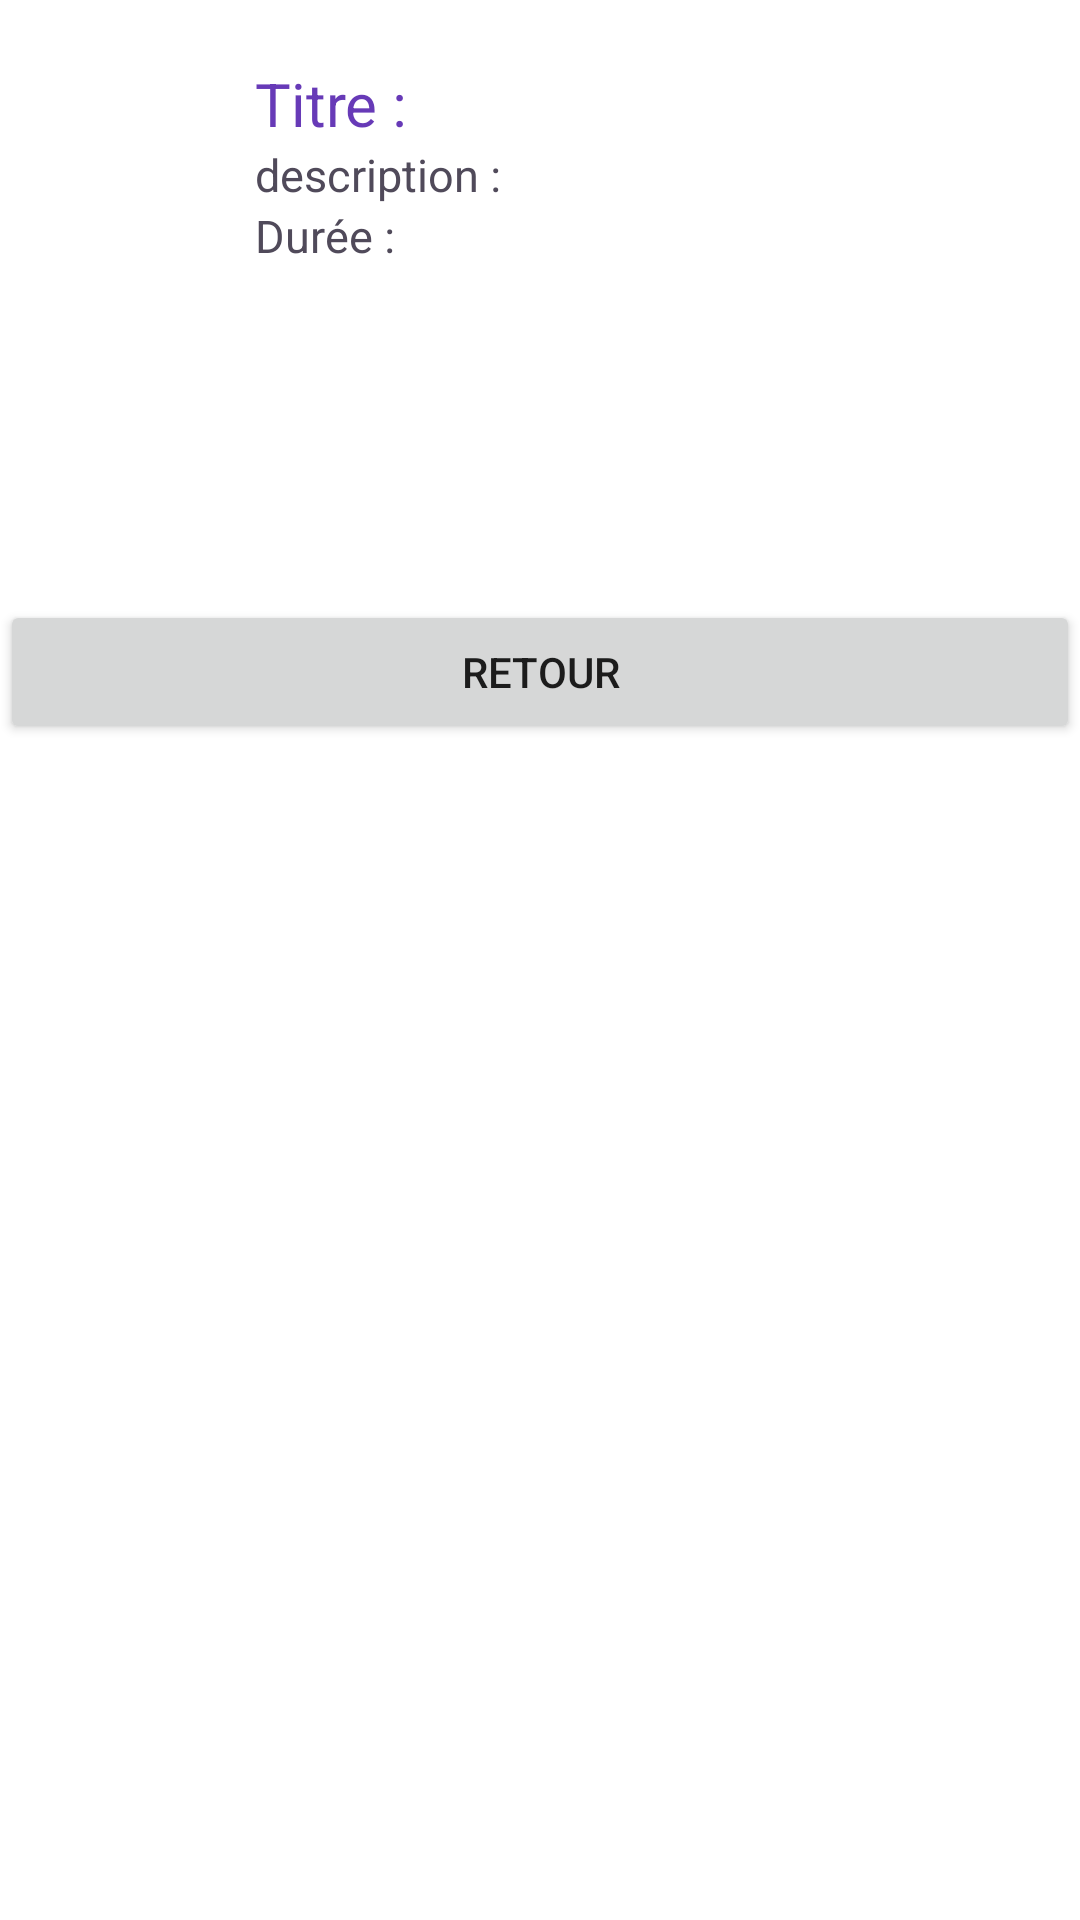

This screen was rendered from an Android layout file. Write that file and the resources it references.
<!-- AndroidManifest.xml: application theme Theme.FilmListe -->
<!-- res/layout/activity_main3.xml -->
<?xml version="1.0" encoding="utf-8"?>
<androidx.constraintlayout.widget.ConstraintLayout xmlns:android="http://schemas.android.com/apk/res/android"
    xmlns:app="http://schemas.android.com/apk/res-auto"
    xmlns:tools="http://schemas.android.com/tools"
    android:layout_width="match_parent"
    android:layout_height="match_parent"
    tools:context=".MainActivity3">

    <LinearLayout
        android:id="@+id/linearLayout"
        android:layout_width="match_parent"
        android:layout_height="wrap_content"
        android:orientation="horizontal"
        app:layout_constraintEnd_toEndOf="parent"
        app:layout_constraintStart_toStartOf="parent"
        app:layout_constraintTop_toTopOf="parent">

        <ImageView
            android:id="@+id/imageView"
            android:layout_width="150dp"
            android:layout_height="100dp"
            android:layout_margin="5dp"
            android:layout_weight="1"
            tools:srcCompat="@tools:sample/avatars" />

        <LinearLayout
            android:layout_width="match_parent"
            android:layout_height="match_parent"
            android:layout_margin="5dp"
            android:layout_weight="1"
            android:gravity="center_vertical"
            android:orientation="vertical">

            <TextView
                android:id="@+id/t"
                android:layout_width="match_parent"
                android:layout_height="wrap_content"
                android:text="Titre :"
                android:textColor="#673AB7"
                android:textSize="20dp" />

            <TextView
                android:id="@+id/d"
                android:layout_width="match_parent"
                android:layout_height="wrap_content"
                android:text="description :"
                android:textColor="#504A5A"
                android:textSize="15dp" />

            <TextView
                android:id="@+id/dure"
                android:layout_width="match_parent"
                android:layout_height="wrap_content"
                android:text="Durée :"
                android:textColor="#504A5A"
                android:textSize="15dp" />

        </LinearLayout>

    </LinearLayout>

    <Button
        android:id="@+id/retour"
        android:layout_width="0dp"
        android:layout_height="wrap_content"
        android:layout_marginTop="200dp"
        android:text="Retour"
        app:layout_constraintEnd_toEndOf="parent"
        app:layout_constraintStart_toStartOf="parent"
        app:layout_constraintTop_toTopOf="parent" />

</androidx.constraintlayout.widget.ConstraintLayout>
<!-- resources referenced by this layout -->
<resources>
  <style name="Theme.FilmListe" parent="Theme.MaterialComponents.DayNight.DarkActionBar">
          
          <item name="colorPrimary">@color/purple_500</item>
          <item name="colorPrimaryVariant">@color/purple_700</item>
          <item name="colorOnPrimary">@color/white</item>
          
          <item name="colorSecondary">@color/teal_200</item>
          <item name="colorSecondaryVariant">@color/teal_700</item>
          <item name="colorOnSecondary">@color/black</item>
          
          <item name="android:statusBarColor" tools:targetApi="l">?attr/colorPrimaryVariant</item>
          
      </style>
  <!-- not gathered from this repository: default colours our renderer supplied (Android Studio template values) -->
  <color name="purple_500">#FF6200EE</color>
  <color name="purple_700">#FF3700B3</color>
  <color name="teal_200">#FF03DAC5</color>
  <color name="teal_700">#FF018786</color>
  <color name="black">#FF000000</color>
  <color name="white">#FFFFFFFF</color>
</resources>
